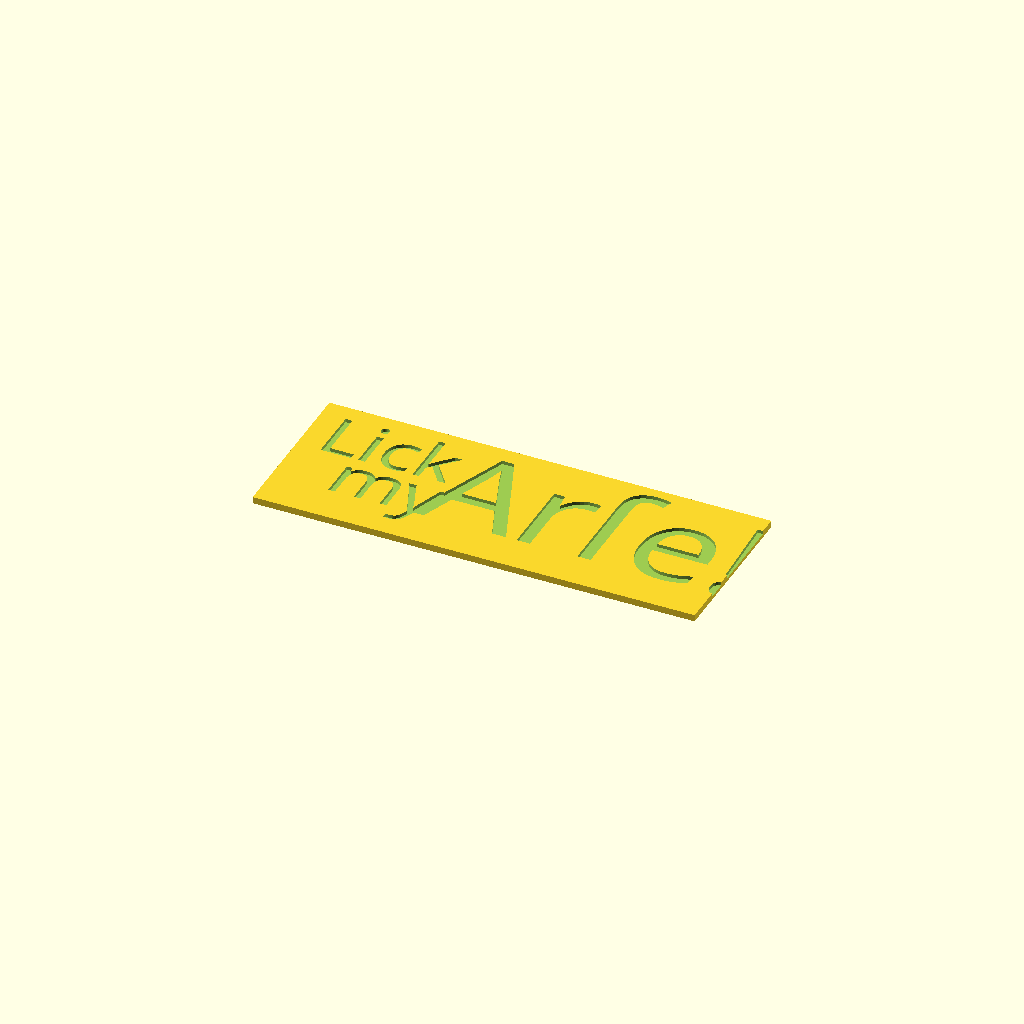
Cell 1: rendered with the file's own defaults.
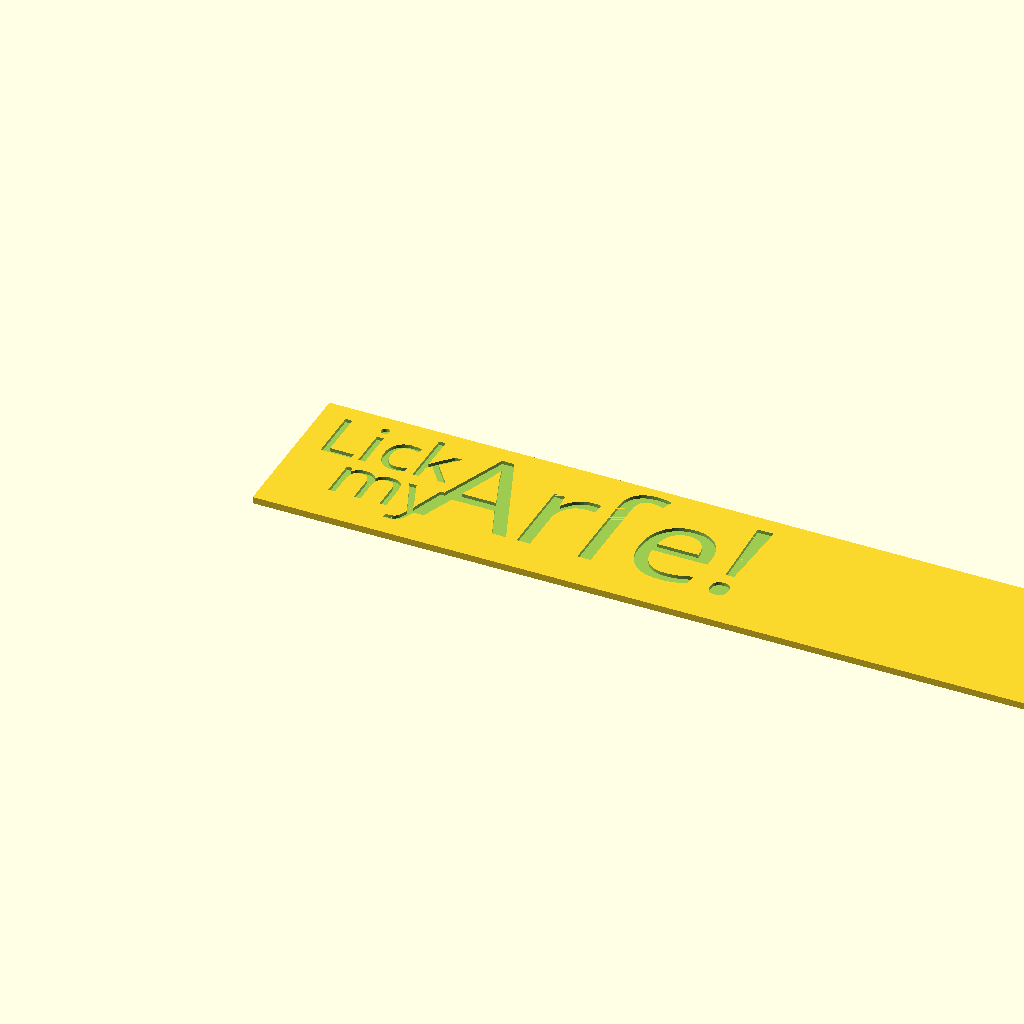
Cell 2 — breite set to 240.96, the other parameters unchanged.
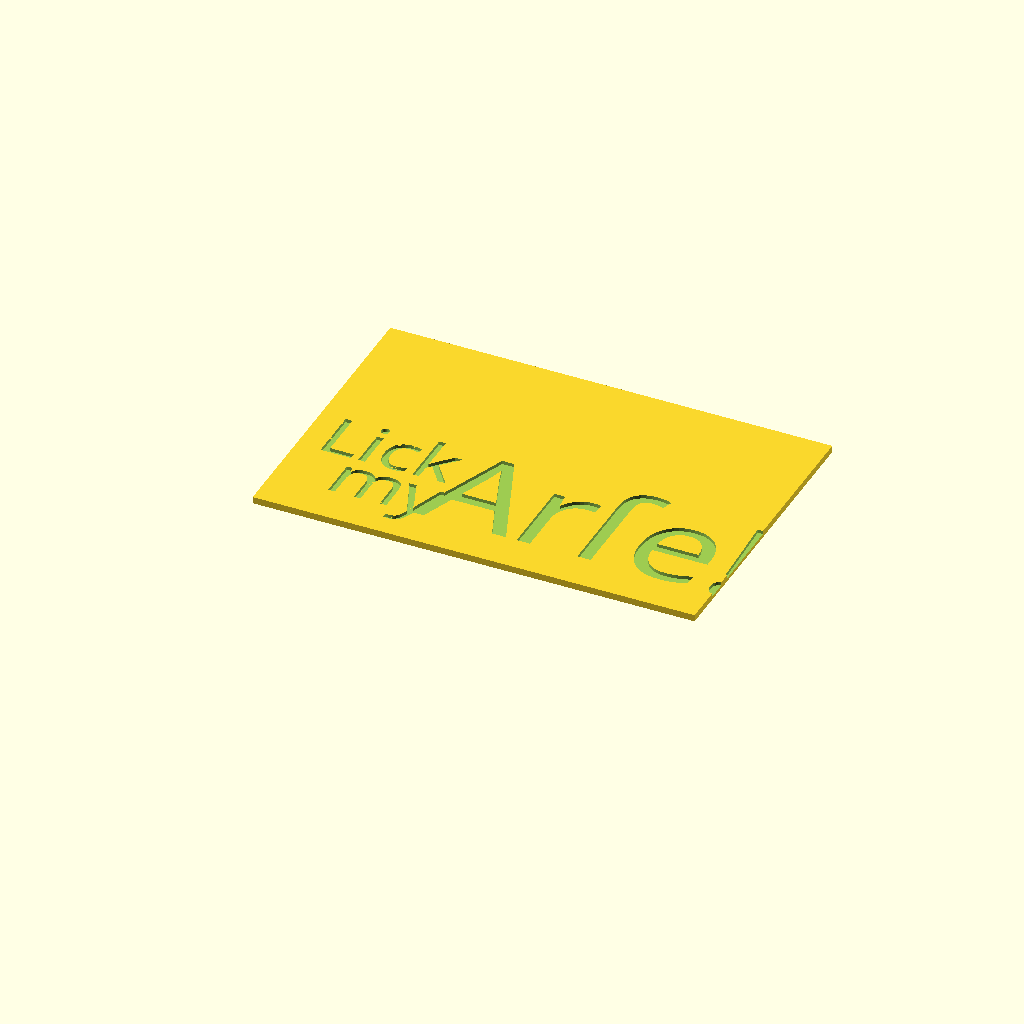
Cell 3 — tiefe set to 77.18, the other parameters unchanged.
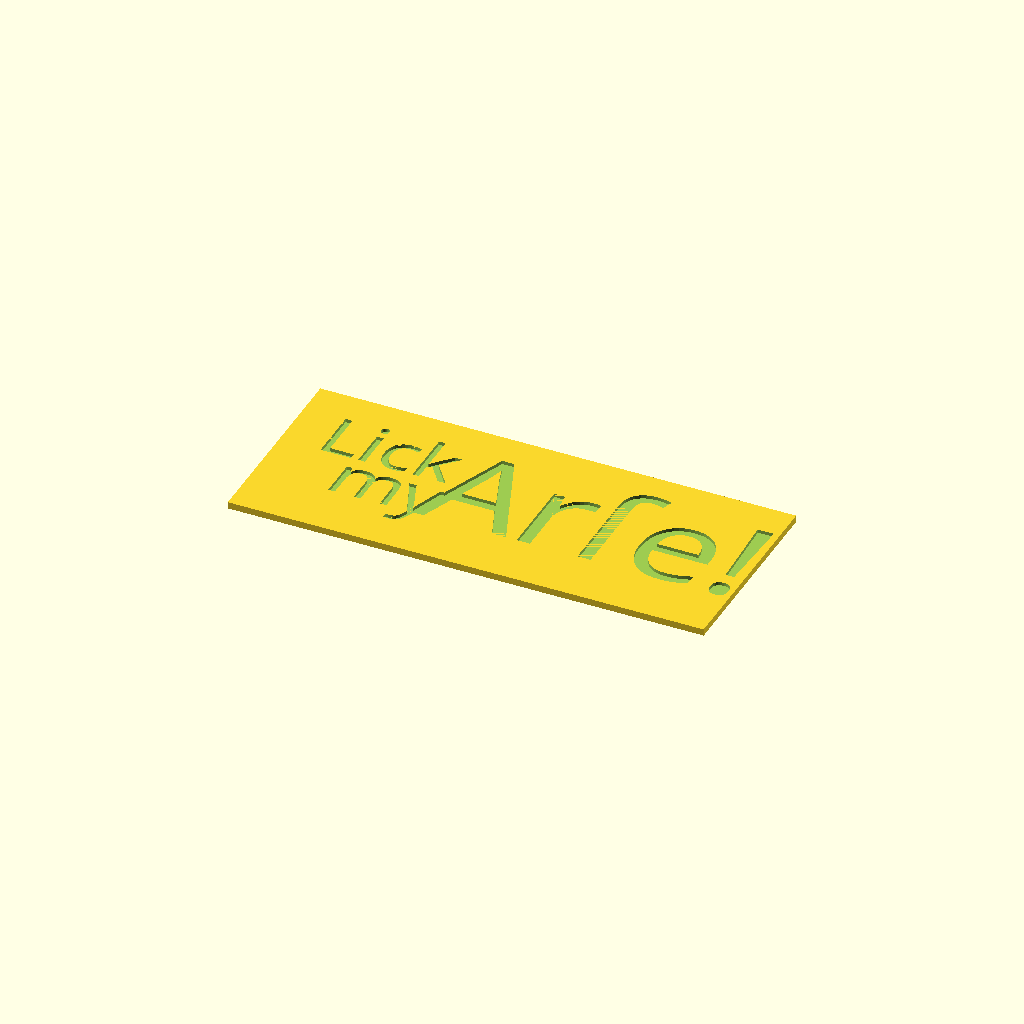
Cell 4 — rand set to 10, the other parameters unchanged.
All cells are drawn from one camera (rotation 55°, 0°, 25°, orthographic, colour scheme Cornfield), so only the parameter changes between them.
Source of the model, Rudolf_Koch_Probedruck/Rudolf Koch’s reply, literal.scad:
// -*- mode: SCAD ; c-file-style: "ellemtel" ; coding: utf-8 -*-
//
// Rudolf Koch’s reply to requests for free samples of his work, translated
// to English
//
// © 2017 Roland Sieker <ospalh@gmail.com>
// Licence: CC-BY-SA 4.0


ms = 0.01;
// Muggeseggele (gnat’s bollocks, in Swabian about as harmless as the
// phrase shown)

schwabacher = "Alte Schwabacher:style=Regular";

//
breite = 120.48;
tiefe = 38.59;
xo = 0 + breite/2;
yo = -6.65 + tiefe/2;

rand = 5;
hw = 2;  // Halter weite
hh = 0.5;

// swabian_greatings(1); // unconnected
// positive_greating();
negative_greating();
// quick_greating();

module positive_greating()
{
   plate(1);
   translate([0,0,1])
   {
      swabian_greatings(1);
   }
}

module negative_greating()
{
   difference()
   {
      plate(2);
      translate([0,0,1])
      {
         swabian_greatings(1+ms);
      }
   }
}

module quick_greating()
{
   connectors();
   swabian_greatings(1+hh);
}



module swabian_greatings(h)
{
   linear_extrude(h)
   {
      translate([0, 16])
      {
         text("Lick", font=schwabacher, size=16);
      }
      translate([10, 0])
      {
         text("my", font=schwabacher, size=16);
      }
      translate([36, -0])
      {
         text("Arſe!", font=schwabacher, size=32);
      }

   }
}


module plate(h)
{
   translate([xo,yo,h/2])
   {
      cube([breite+2*rand, tiefe+2*rand, h], center=true);
   }
}


module connectors()
{

   module wH(x, y, l)
   {
      // waagerechter Halter
      translate([x, y, hh/2])
      {
         cube([l, hw, hh], center=true);
      }
   }
   module sH(x, y, l)
   {
      // senkrechter Halter
      translate([x, y, hh/2])
      {
         cube([hw, l, hh], center=true);
      }
   }
   module dH(x, y, l)
   {
      // diagonaler Halter
      translate([x, y, hh/2])
      {
         rotate(-45)
         {
            cube([hw, l, hh], center=true);
         }
      }
   }
   module qH(x, y, l)
   {
      // diagonaler Halter (quer)
      translate([x, y, hh/2])
      {
         rotate(-45)
         {
            cube([l, hw, hh], center=true);
         }
      }
   }
   module xH(x, y, l, a)
   {
      // schräger Halter
      translate([x, y, hh/2])
      {
         rotate(a)
         {
            cube([l, hw, hh], center=true);
         }
      }
   }

}
Customizer parameters (derived from the source; name, type, default, range or options):
ms: number, default 0.01
schwabacher: string, default "Alte Schwabacher:style=Regular"
breite: number, default 120.48
tiefe: number, default 38.59
rand: number, default 5
hw: number, default 2
hh: number, default 0.5
